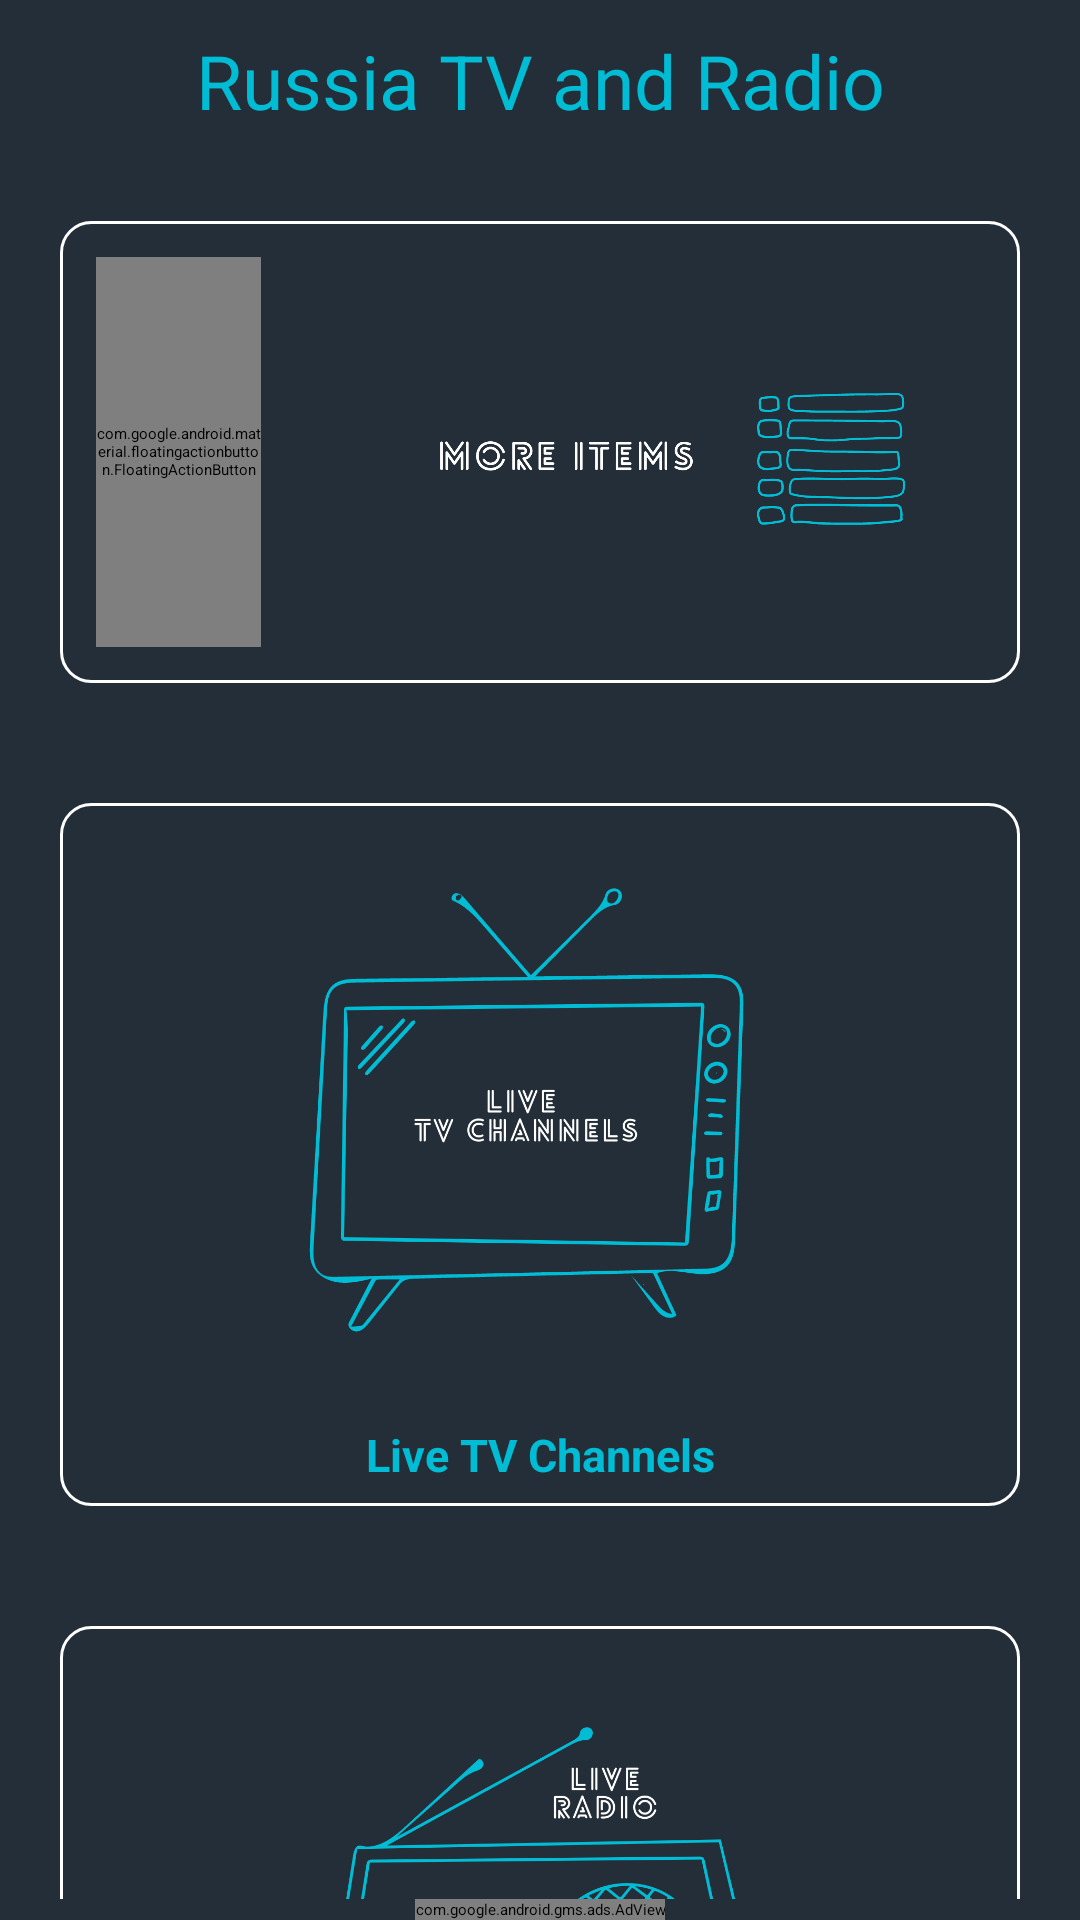

Produce the Android XML layout that renders to this screen, including the resource entries it uses.
<!-- AndroidManifest.xml: application theme Theme.RussiaTVRadio -->
<!-- res/layout/activity_main.xml -->
<?xml version="1.0" encoding="utf-8"?>
<RelativeLayout xmlns:android="http://schemas.android.com/apk/res/android"
    xmlns:app="http://schemas.android.com/apk/res-auto"
    xmlns:tools="http://schemas.android.com/tools"
    android:layout_width="match_parent"
    android:layout_height="match_parent"
    android:background="@color/appClr"
    tools:context=".MainActivity">

    <TextView
        android:id="@+id/title_lang"
        android:layout_width="match_parent"
        android:layout_height="wrap_content"
        android:text="Language"
        android:visibility="gone"
        android:textColor="@color/white"
        android:gravity="center"
        android:layout_margin="10dp"
        android:textSize="15sp"/>

    <TextView
        android:id="@+id/title_main"
        android:layout_below="@+id/title_lang"
        android:layout_width="match_parent"
        android:layout_height="wrap_content"
        android:text="@string/russia_tv_radio"
        android:textColor="@color/green"
        android:gravity="center"
        android:layout_margin="10dp"
        android:textSize="25sp"/>

    <androidx.core.widget.NestedScrollView
        android:layout_width="match_parent"
        android:layout_height="match_parent"
        android:layout_above="@id/adView"
        android:layout_below="@+id/title_main">

        <LinearLayout
            android:layout_width="match_parent"
            android:layout_height="match_parent"
            android:orientation="vertical">

            <LinearLayout
                android:id="@+id/fab_bottom_sheet"
                android:layout_width="match_parent"
                android:layout_height="wrap_content"
                android:layout_margin="20dp"
                android:orientation="horizontal"
                android:background="@drawable/shape_appclr2">

                <com.google.android.material.floatingactionbutton.FloatingActionButton
                    android:id="@+id/fab"
                    android:layout_width="55dp"
                    android:layout_height="match_parent"
                    android:layout_gravity="center"
                    android:layout_margin="10sp"
                    android:layout_marginStart="10sp"
                    android:layout_marginTop="10sp"
                    android:layout_marginEnd="10sp"
                    android:layout_marginBottom="10sp"
                    android:src="@drawable/ic_baseline_arrow_circle_up_24"
                    android:tintMode="@color/white"
                    android:visibility="visible" />

                <ImageView
                    android:layout_width="match_parent"
                    android:layout_height="150dp"
                    android:padding="10dp"
                    android:src="@drawable/more_items"/>
            </LinearLayout>

            <LinearLayout
                android:layout_width="match_parent"
                android:layout_height="wrap_content"
                android:background="@drawable/shape_appclr2"
                android:layout_margin="20dp"
                android:orientation="vertical">

                <ImageView
                    android:id="@+id/img_tv_russia"
                    android:layout_width="match_parent"
                    android:layout_height="200dp"
                    android:layout_weight="1"
                    android:src="@drawable/tv_rassian_img"/>

                <TextView
                    android:id="@+id/text_channel"
                    android:layout_width="match_parent"
                    android:layout_height="wrap_content"
                    android:text="@string/live_tv_channels"
                    android:textSize="15sp"
                    android:textStyle="bold"
                    android:textColor="@color/green"
                    android:gravity="center"
                    android:layout_margin="5dp"/>

            </LinearLayout>

            <LinearLayout
                android:layout_width="match_parent"
                android:layout_height="wrap_content"
                android:layout_margin="20dp"
                android:background="@drawable/shape_appclr2"
                android:orientation="vertical">

                <ImageView
                    android:id="@+id/img_radio_russia"
                    android:layout_width="match_parent"
                    android:layout_height="200dp"
                    android:layout_weight="1"
                    android:src="@drawable/radio_russian_img"/>

                <TextView
                    android:id="@+id/text_radio"
                    android:layout_width="match_parent"
                    android:layout_height="wrap_content"
                    android:text="@string/live_radio"
                    android:textSize="15sp"
                    android:textStyle="bold"
                    android:textColor="@color/green"
                    android:gravity="center"
                    android:layout_margin="5dp"/>
            </LinearLayout>

        </LinearLayout>
    </androidx.core.widget.NestedScrollView>

    <com.google.android.gms.ads.AdView
        xmlns:ads="http://schemas.android.com/apk/res-auto"
        android:id="@+id/adView"
        android:layout_width="wrap_content"
        android:layout_height="wrap_content"
        android:layout_centerHorizontal="true"
        android:layout_alignParentBottom="true"
        ads:adSize="BANNER"
        ads:adUnitId="@string/banner_ad_id">
    </com.google.android.gms.ads.AdView>

</RelativeLayout>
<!-- resources referenced by this layout -->
<resources>
  <color name="appClr">#242E38</color>
  <color name="green">#00BCD4</color>
  <color name="white">#FFFFFFFF</color>
  <!-- drawable more_items: png bitmap (drawable, 47800 bytes) -->
  <!-- drawable radio_russian_img: png bitmap (drawable, 106207 bytes) -->
  <!-- drawable shape_appclr2 (drawable) -->
  <shape xmlns:android="http://schemas.android.com/apk/res/android">
      <solid android:color="@color/white" />
  
      <corners
          android:bottomLeftRadius="10dp"
          android:bottomRightRadius="10dp"
          android:topLeftRadius="10dp"
          android:topRightRadius="10dp" />
      <padding
          android:bottom="2dp"
          android:left="2dp"
          android:right="2dp"
          android:top="2dp" />
      <gradient
          android:angle="45"
          android:centerColor="@color/appClr"
          android:endColor="@color/appClr"
          android:startColor="@color/appClr">
  
      </gradient>
      <stroke
          android:width="1dp"
          android:color="#FFFFFF">
  
      </stroke>
  </shape>
  <!-- drawable tv_rassian_img: png bitmap (drawable, 66533 bytes) -->
  <string name="banner_ad_id" translatable="false">ca-app-pub-5883453340773326/4014042910</string>
  <string name="live_radio">Live Radio</string>
  <string name="live_tv_channels">Live TV Channels</string>
  <string name="russia_tv_radio">Russia TV and Radio</string>
  <style name="Theme.RussiaTVRadio" parent="Theme.MaterialComponents.NoActionBar">
          
          <item name="colorPrimary">@color/purple_500</item>
          <item name="colorPrimaryVariant">@color/purple_700</item>
          <item name="colorOnPrimary">@color/white</item>
          
          <item name="colorSecondary">@color/teal_200</item>
          <item name="colorSecondaryVariant">@color/teal_700</item>
          <item name="colorOnSecondary">@color/black</item>
          
          <item name="android:statusBarColor" tools:targetApi="l">?attr/colorPrimaryVariant</item>
          
      </style>
  <color name="purple_500">#242E38</color>
  <color name="purple_700">#242E38</color>
  <color name="teal_200">#00BCD4</color>
  <color name="teal_700">#ff5757</color>
  <color name="black">#FF000000</color>
</resources>
